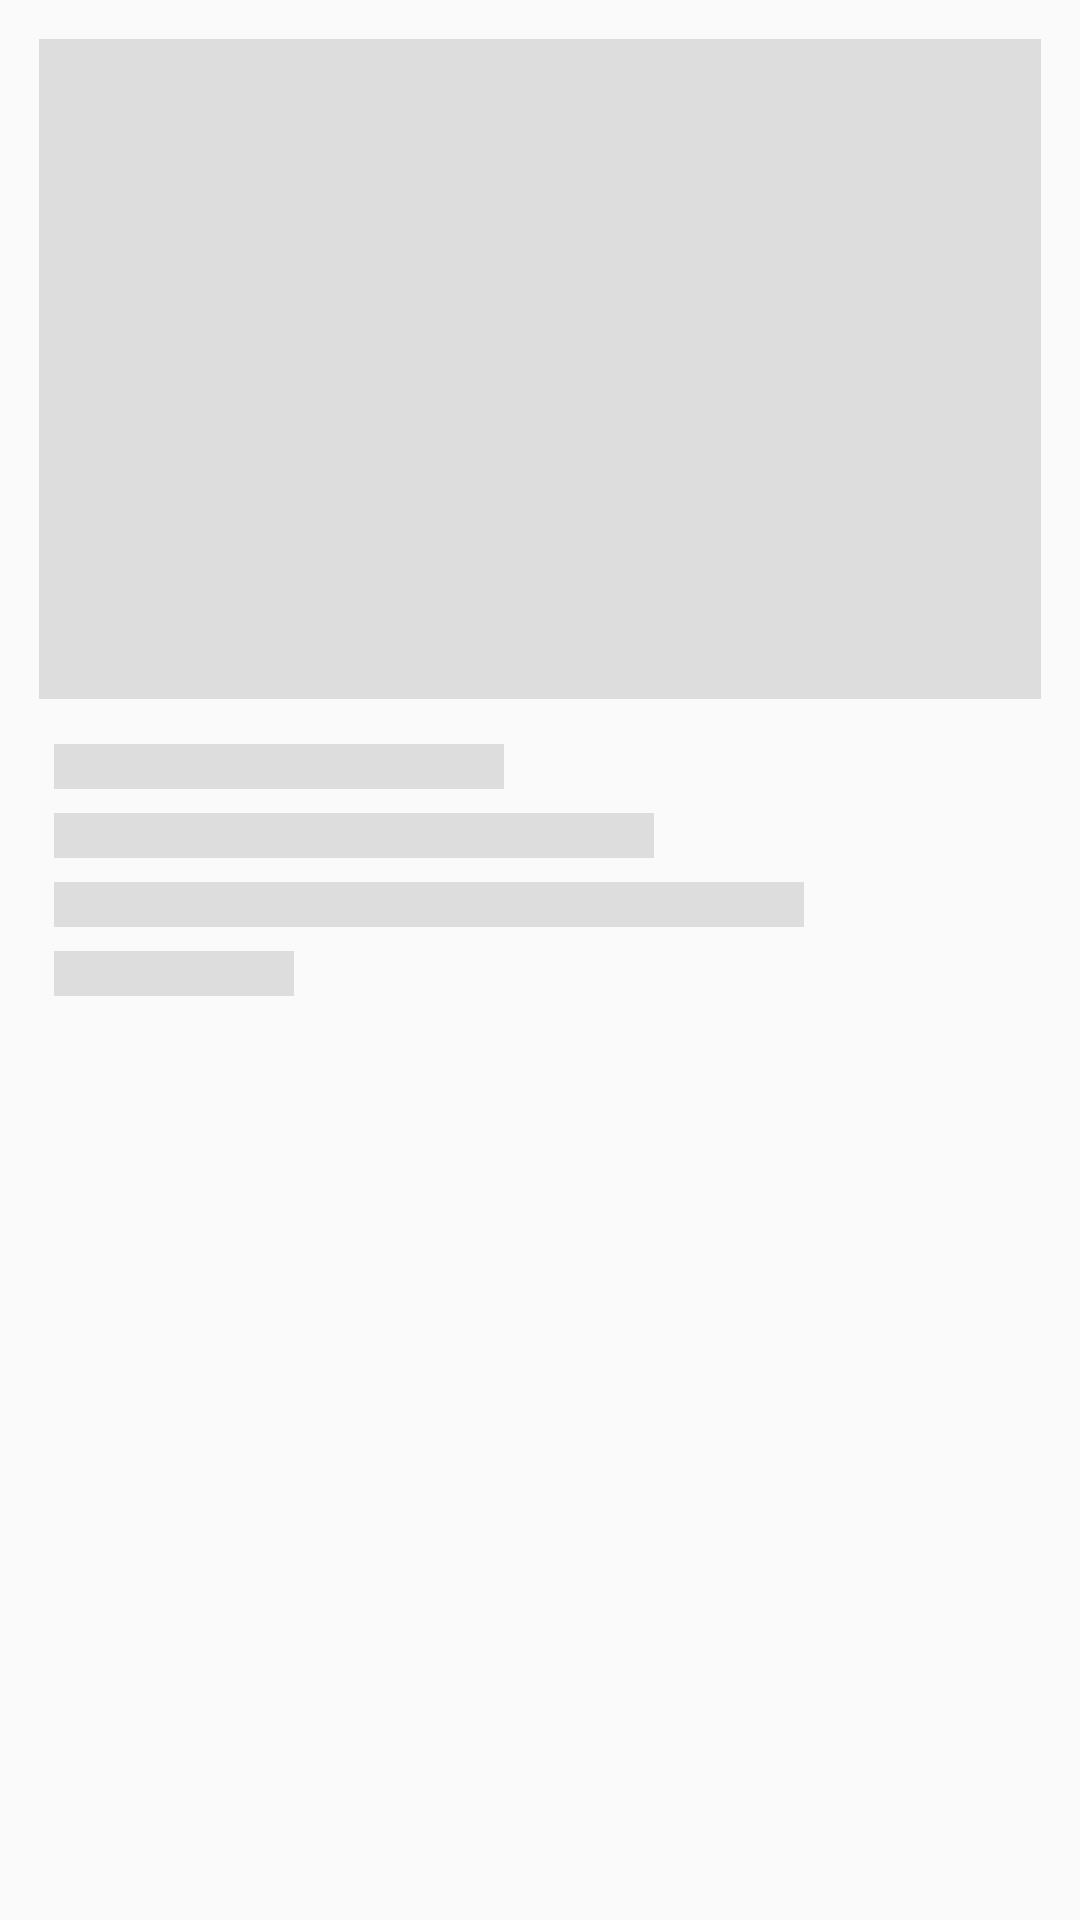

Reconstruct the res/layout file that produces this screen, plus the resources it refers to.
<!-- AndroidManifest.xml: application theme AppTheme.NoActionBar -->
<!-- res/layout/shimmer_layout.xml -->
<?xml version="1.0" encoding="utf-8"?>
<RelativeLayout xmlns:android="http://schemas.android.com/apk/res/android"
    android:layout_width="match_parent"
    android:layout_height="match_parent"
    xmlns:app="http://schemas.android.com/apk/res-auto"
    xmlns:tools="http://schemas.android.com/tools">

    <LinearLayout
        android:layout_width="match_parent"
        android:layout_height="wrap_content"
        android:id="@+id/layout"
        android:padding="3dp"
        android:orientation="vertical">

        <ImageView
            android:id="@+id/item_profile_img"
            android:layout_width="match_parent"
            android:layout_height="220dp"
            android:layout_marginBottom="10dp"
            android:layout_margin="10dp"
            android:background="@color/shimmer_placeholder"
            app:layout_constraintTop_toTopOf="parent"
            tools:ignore="ContentDescription,MissingConstraints" />

        <LinearLayout
            android:layout_width="match_parent"
            android:layout_height="wrap_content"
            android:layout_marginBottom="40dp"
            android:layout_marginTop="5dp"
            android:orientation="vertical">
            <TextView
                android:id="@+id/item_student_name_title"
                android:layout_width="150dp"
                android:layout_height="15dp"
                android:layout_marginStart="15dp"
                android:background="@color/shimmer_placeholder"
                app:layout_constraintStart_toEndOf="@+id/item_profile_img" />

            <TextView
                android:id="@+id/item_student_college"
                android:layout_width="200dp"
                android:layout_height="15dp"
                android:layout_marginStart="15dp"
                android:layout_marginTop="8dp"
                android:background="@color/shimmer_placeholder"
                app:layout_constraintStart_toEndOf="@+id/item_profile_img"
                app:layout_constraintTop_toBottomOf="@+id/item_student_name_title" />

            <TextView
                android:id="@+id/item_student_specialization"
                android:layout_width="250dp"
                android:layout_height="15dp"
                android:layout_marginStart="15dp"
                android:layout_marginTop="8dp"
                android:background="@color/shimmer_placeholder"
                app:layout_constraintStart_toEndOf="@+id/item_profile_img"
                app:layout_constraintTop_toBottomOf="@+id/item_student_college" />

            <TextView
                android:id="@+id/uer"
                android:layout_width="80dp"
                android:layout_height="15dp"
                android:layout_marginStart="15dp"
                android:layout_marginTop="8dp"
                android:background="@color/shimmer_placeholder"
                app:layout_constraintStart_toEndOf="@+id/item_profile_img"
                app:layout_constraintTop_toBottomOf="@+id/item_student_college" />
        </LinearLayout>
    </LinearLayout>



</RelativeLayout>
<!-- resources referenced by this layout -->
<resources>
  <color name="shimmer_placeholder">#dddddd</color>
  <style name="AppTheme.NoActionBar">
          <item name="windowActionBar">false</item>
          <item name="windowNoTitle">true</item>
      </style>
</resources>
